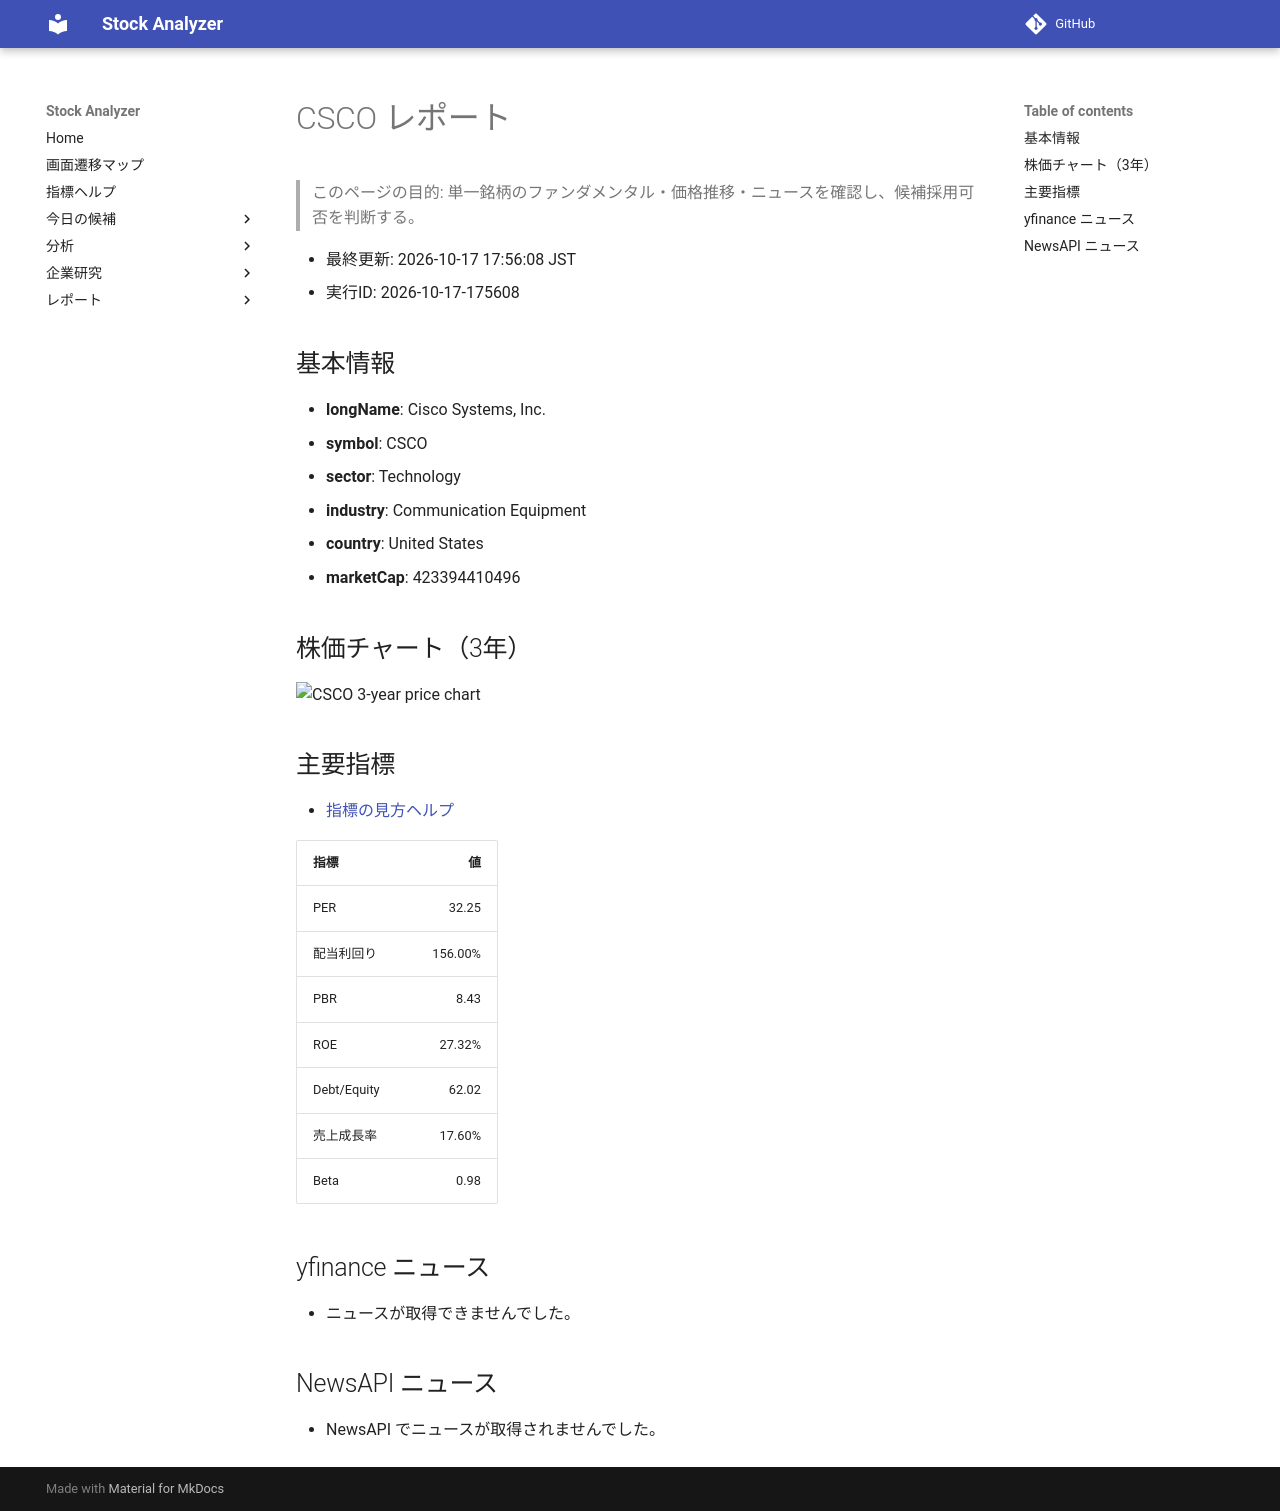

repository: Yumi-note/Making-APP · page: stocks/2026-10-17/175608/CSCO/index.html · generator: mkdocs

# CSCO レポート

> このページの目的: 単一銘柄のファンダメンタル・価格推移・ニュースを確認し、候補採用可否を判断する。

- 最終更新: 2026-10-17 17:56:08 JST
- 実行ID: 2026-10-17-175608

## 基本情報

- **longName**: Cisco Systems, Inc.
- **symbol**: CSCO
- **sector**: Technology
- **industry**: Communication Equipment
- **country**: United States
- **marketCap**: 423394410496

## 株価チャート（3年）

![CSCO 3-year price chart](CSCO_3y.png)

## 主要指標

- [指標の見方ヘルプ](../../../../indicators.md)

| 指標 | 値 |
|---|---:|
| PER | 32.25 |
| 配当利回り | 156.00% |
| PBR | 8.43 |
| ROE | 27.32% |
| Debt/Equity | 62.02 |
| 売上成長率 | 17.60% |
| Beta | 0.98 |

## yfinance ニュース

- ニュースが取得できませんでした。

## NewsAPI ニュース

- NewsAPI でニュースが取得されませんでした。
